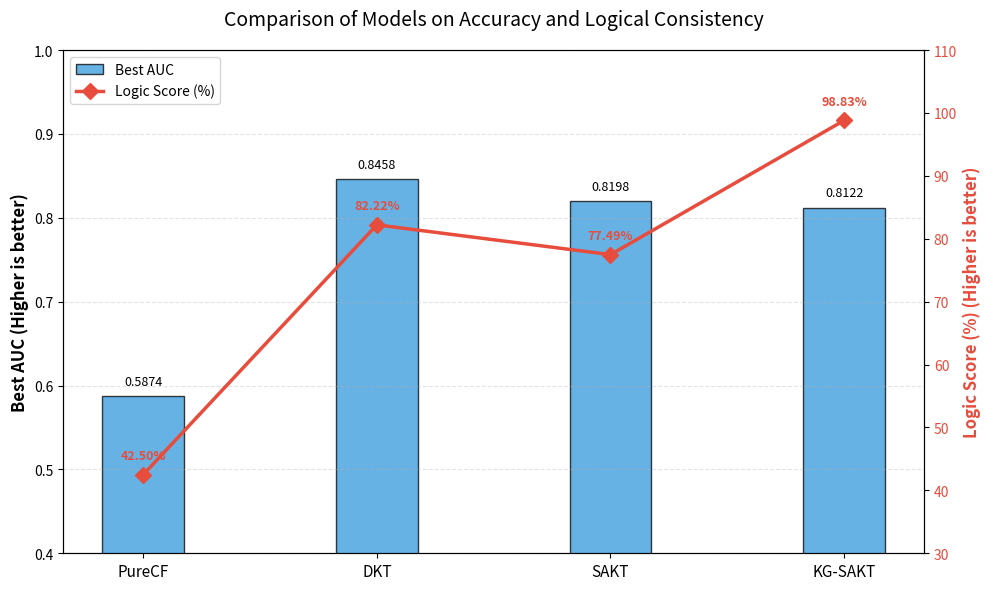

The script that saved this image:
import matplotlib.pyplot as plt
import numpy as np


def plot_paper_figure():
    """
    Draw a publication-style comparison figure.

    Notes:
    - Left axis: AUC bars
    - Right axis: logic score line
    - This script is standalone demo plotting utility.
    """
    # Example values (replace with your final table if needed).
    models = ["PureCF", "DKT", "SAKT", "KG-SAKT"]
    auc_scores = [0.5874, 0.8458, 0.8198, 0.8122]
    logic_scores = [42.5, 82.22, 77.49, 98.83]

    x = np.arange(len(models))
    width = 0.35

    fig, ax1 = plt.subplots(figsize=(10, 6), dpi=300)

    # AUC bars (left y-axis)
    bars = ax1.bar(
        x,
        auc_scores,
        width,
        color="#3498db",
        alpha=0.75,
        label="Best AUC",
        edgecolor="black",
        linewidth=1,
    )
    ax1.set_ylabel("Best AUC (Higher is better)", fontsize=12, fontweight="bold")
    ax1.set_ylim(0.4, 1.0)
    ax1.set_xticks(x)
    ax1.set_xticklabels(models, fontsize=11)

    # Value labels for bars
    for bar in bars:
        height = bar.get_height()
        ax1.text(
            bar.get_x() + bar.get_width() / 2.0,
            height + 0.01,
            f"{height:.4f}",
            ha="center",
            va="bottom",
            fontsize=9,
        )

    # Logic score line (right y-axis)
    ax2 = ax1.twinx()
    ax2.plot(
        x,
        logic_scores,
        color="#e74c3c",
        marker="D",
        markersize=8,
        linewidth=2.5,
        label="Logic Score (%)",
    )
    ax2.set_ylabel("Logic Score (%) (Higher is better)", color="#e74c3c", fontsize=12, fontweight="bold")
    ax2.set_ylim(30, 110)
    ax2.tick_params(axis="y", labelcolor="#e74c3c")

    # Value labels for line points
    for i, score in enumerate(logic_scores):
        ax2.text(i, score + 2.5, f"{score:.2f}%", color="#e74c3c", ha="center", fontsize=9, fontweight="bold")

    plt.title("Comparison of Models on Accuracy and Logical Consistency", fontsize=14, pad=18)
    ax1.grid(axis="y", linestyle="--", alpha=0.35)

    # Merge legends from both axes.
    lines1, labels1 = ax1.get_legend_handles_labels()
    lines2, labels2 = ax2.get_legend_handles_labels()
    ax1.legend(lines1 + lines2, labels1 + labels2, loc="upper left", frameon=True)

    plt.tight_layout()
    plt.savefig("experimental_results_comparison.png")
    print("[Saved] experimental figure -> experimental_results_comparison.png")


if __name__ == "__main__":
    plot_paper_figure()
